The GitHub repository SasandinieJayarathna/WeddingLens contains a labelled image folder "data" with 6 categories: boho chic, garden floral, luxury glamour, minimalist modern, rustic barn, traditional classic. Examples follow, each with its label.

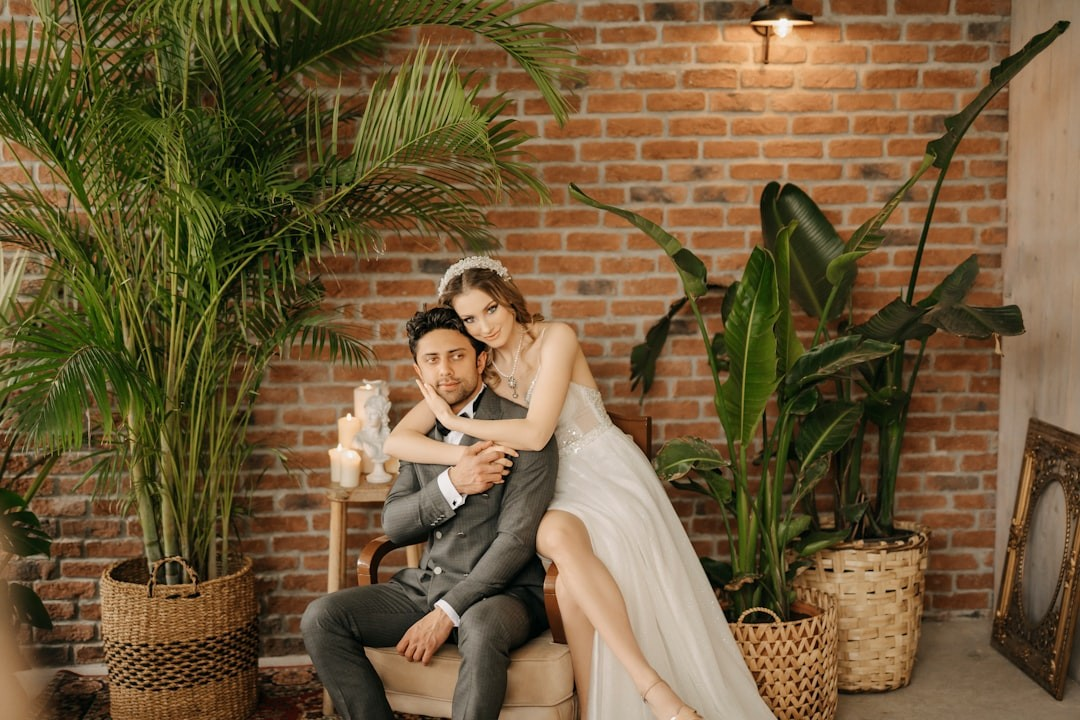
Label: minimalist modern

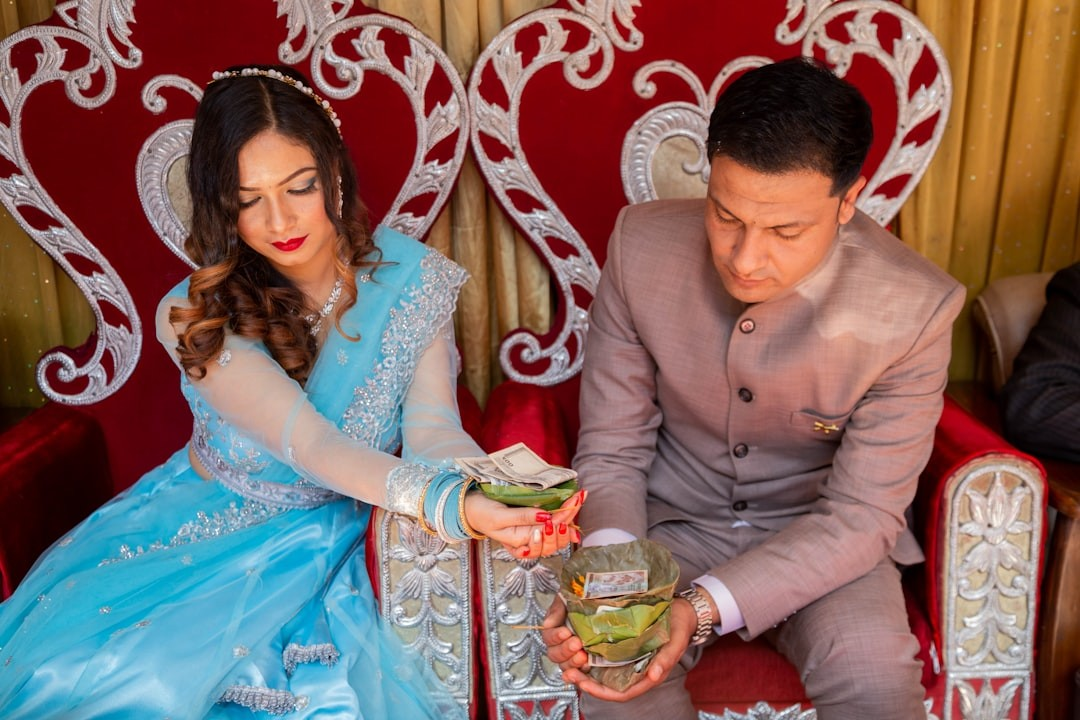
Label: traditional classic

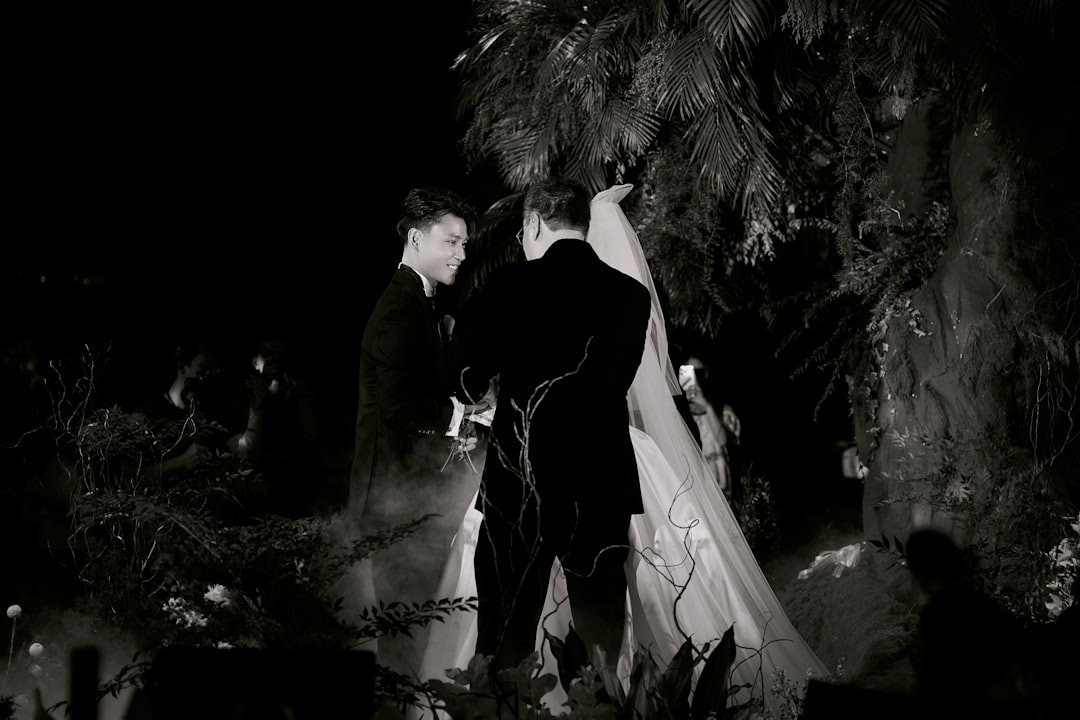
Label: luxury glamour

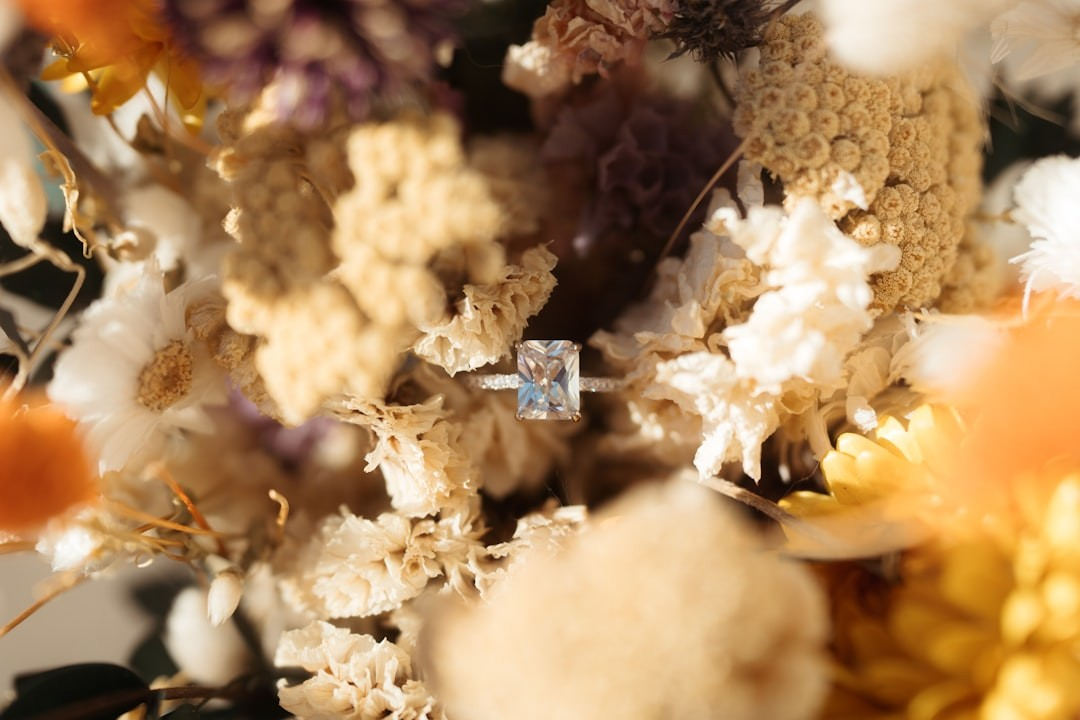
Label: boho chic

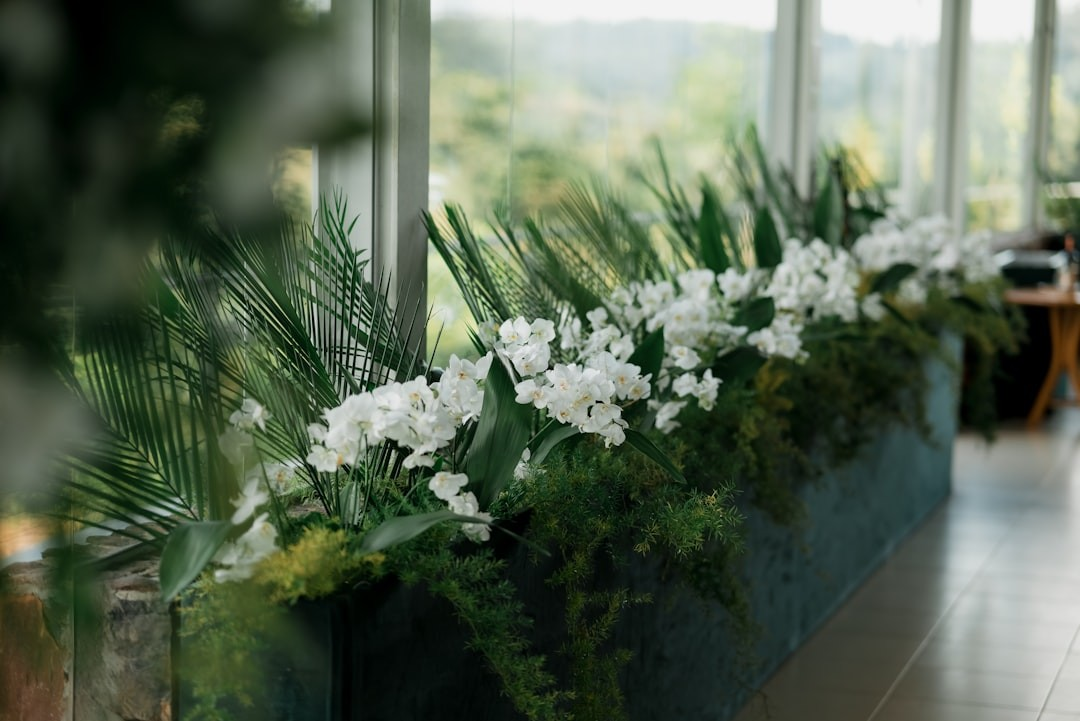
Label: garden floral

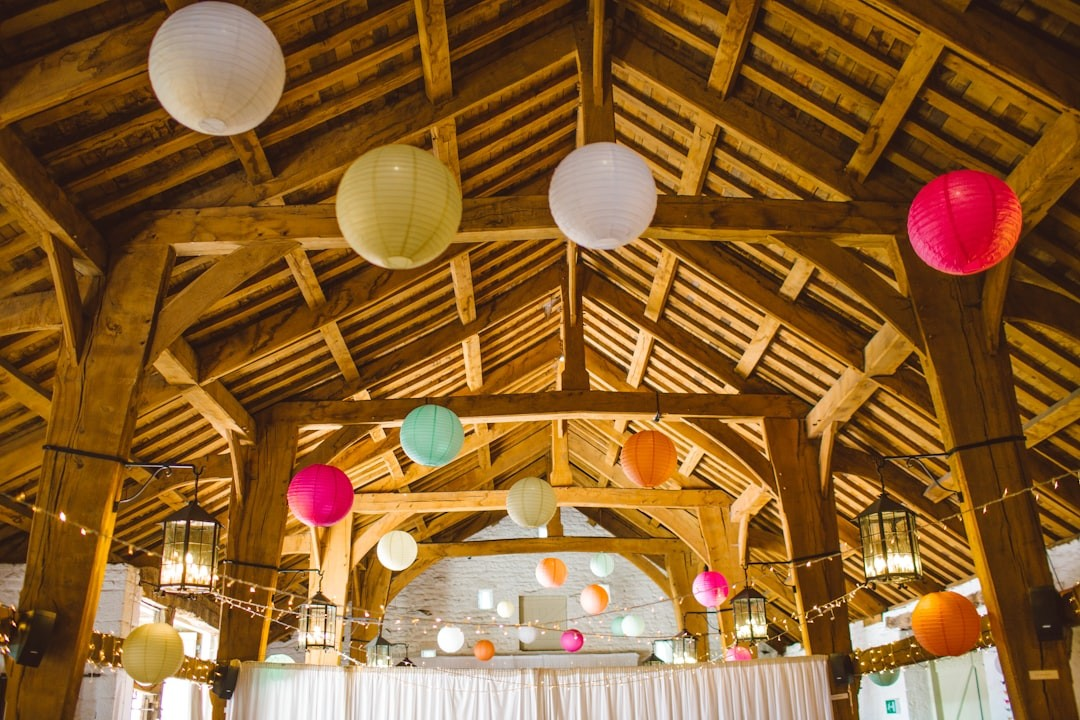
Label: rustic barn
